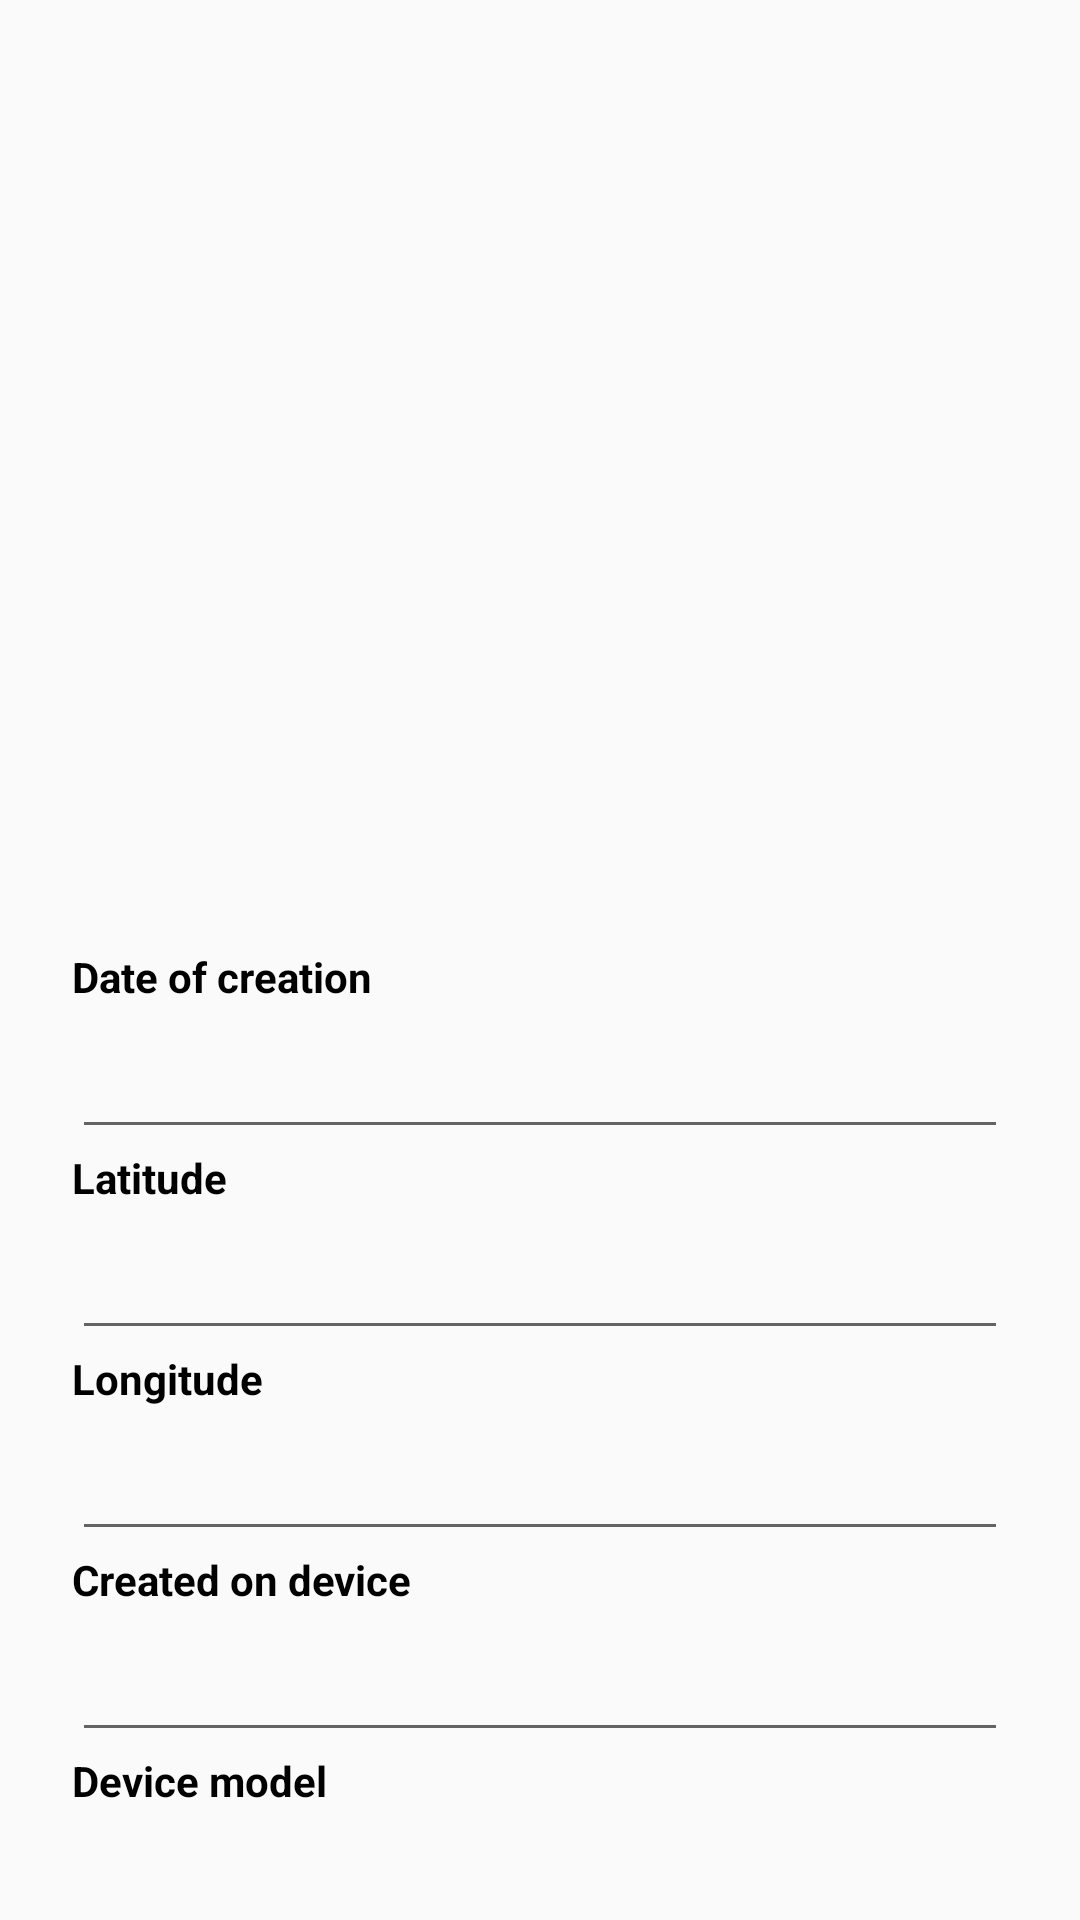

Android layout source for this screen:
<!-- AndroidManifest.xml: application theme Theme.Lab_6 -->
<!-- res/layout/fragment_second.xml -->
<?xml version="1.0" encoding="utf-8"?>
<androidx.constraintlayout.widget.ConstraintLayout xmlns:android="http://schemas.android.com/apk/res/android"
    xmlns:app="http://schemas.android.com/apk/res-auto"
    xmlns:tools="http://schemas.android.com/tools"
    android:id="@+id/ConstraintLayout"
    android:layout_width="match_parent"
    android:layout_height="match_parent"
    android:paddingLeft="24dp"
    android:paddingRight="24dp"
    tools:context=".SecondFragment">

    <TextView
        android:id="@+id/latitude_edit_label"
        android:layout_width="0dp"
        android:layout_height="wrap_content"
        android:fontFamily="sans-serif"
        android:text="@string/latitude"
        android:textColor="#000000"
        android:textStyle="bold"
        android:typeface="monospace"
        app:layout_constraintEnd_toEndOf="parent"
        app:layout_constraintStart_toStartOf="parent"
        app:layout_constraintTop_toBottomOf="@+id/creation_data_et" />

    <TextView
        android:id="@+id/model_creation_device_edit_label"
        android:layout_width="0dp"
        android:layout_height="wrap_content"
        android:fontFamily="sans-serif"
        android:text="@string/model_creation_device"
        android:textColor="#000000"
        android:textStyle="bold"
        android:typeface="monospace"
        app:layout_constraintEnd_toEndOf="parent"
        app:layout_constraintStart_toStartOf="parent"
        app:layout_constraintTop_toBottomOf="@+id/creation_device_et" />

    <TextView
        android:id="@+id/creation_device_edit_label"
        android:layout_width="0dp"
        android:layout_height="wrap_content"
        android:fontFamily="sans-serif"
        android:text="@string/creation_device"
        android:textColor="#000000"
        android:textStyle="bold"
        android:typeface="monospace"
        app:layout_constraintEnd_toEndOf="parent"
        app:layout_constraintStart_toStartOf="parent"
        app:layout_constraintTop_toBottomOf="@+id/longitude_et" />

    <TextView
        android:id="@+id/longitude_edit_label"
        android:layout_width="0dp"
        android:layout_height="wrap_content"
        android:fontFamily="sans-serif"
        android:text="@string/longitude"
        android:textColor="#000000"
        android:textStyle="bold"
        android:typeface="monospace"
        app:layout_constraintEnd_toEndOf="parent"
        app:layout_constraintStart_toStartOf="parent"
        app:layout_constraintTop_toBottomOf="@+id/latitude_et" />

    <TextView
        android:id="@+id/creation_date_edit_label"
        android:layout_width="0dp"
        android:layout_height="wrap_content"
        android:fontFamily="sans-serif"
        android:text="@string/creation_date"
        android:textColor="#000000"
        android:textStyle="bold"
        android:typeface="monospace"
        app:layout_constraintEnd_toEndOf="parent"
        app:layout_constraintStart_toStartOf="parent"
        app:layout_constraintTop_toBottomOf="@+id/imageView_edit" />

    <Button
        android:id="@+id/save_change_btn"
        android:layout_width="0dp"
        android:layout_height="wrap_content"
        android:layout_marginTop="8dp"
        android:text="@string/save"
        app:layout_constraintEnd_toEndOf="parent"
        app:layout_constraintHorizontal_bias="0.0"
        app:layout_constraintStart_toStartOf="parent"
        app:layout_constraintTop_toBottomOf="@+id/model_creation_device_et" />

    <ImageView
        android:id="@+id/imageView_edit"
        android:layout_width="300dp"
        android:layout_height="300dp"
        android:layout_marginTop="16dp"
        android:contentDescription="@string/todo"
        app:layout_constraintEnd_toEndOf="parent"
        app:layout_constraintStart_toStartOf="parent"
        app:layout_constraintTop_toTopOf="parent"
        tools:ignore="ImageContrastCheck"
        tools:src="?android:attr/galleryItemBackground" />

    <EditText
        android:id="@+id/creation_data_et"
        android:layout_width="0dp"
        android:layout_height="wrap_content"
        android:ems="10"
        android:inputType="date"
        android:minHeight="48dp"
        app:layout_constraintEnd_toEndOf="parent"
        app:layout_constraintStart_toStartOf="parent"
        app:layout_constraintTop_toBottomOf="@+id/creation_date_edit_label"
        android:autofillHints="" />

    <EditText
        android:id="@+id/latitude_et"
        android:layout_width="0dp"
        android:layout_height="wrap_content"
        android:autofillHints=""
        android:ems="10"
        android:inputType="none"
        android:minHeight="48dp"
        app:layout_constraintEnd_toEndOf="parent"
        app:layout_constraintStart_toStartOf="parent"
        app:layout_constraintTop_toBottomOf="@+id/latitude_edit_label" />

    <EditText
        android:id="@+id/longitude_et"
        android:layout_width="0dp"
        android:layout_height="wrap_content"
        android:autofillHints=""
        android:ems="10"
        android:inputType="none"
        android:minHeight="48dp"
        app:layout_constraintEnd_toEndOf="parent"
        app:layout_constraintStart_toStartOf="parent"
        app:layout_constraintTop_toBottomOf="@+id/longitude_edit_label" />

    <EditText
        android:id="@+id/creation_device_et"
        android:layout_width="0dp"
        android:layout_height="wrap_content"
        android:ems="10"
        android:inputType="textPersonName"
        android:minHeight="48dp"
        app:layout_constraintEnd_toEndOf="parent"
        app:layout_constraintStart_toStartOf="parent"
        app:layout_constraintTop_toBottomOf="@+id/creation_device_edit_label"
        android:importantForAutofill="no" />

    <EditText
        android:id="@+id/model_creation_device_et"
        android:layout_width="0dp"
        android:layout_height="wrap_content"
        android:ems="10"
        android:inputType="textPersonName"
        android:minHeight="48dp"
        app:layout_constraintEnd_toEndOf="parent"
        app:layout_constraintStart_toStartOf="parent"
        app:layout_constraintTop_toBottomOf="@+id/model_creation_device_edit_label"
        android:autofillHints="" />

</androidx.constraintlayout.widget.ConstraintLayout>
<!-- resources referenced by this layout -->
<resources>
  <string name="creation_date">Date of creation</string>
  <string name="creation_device">Created on device</string>
  <string name="latitude">Latitude</string>
  <string name="longitude">Longitude</string>
  <string name="model_creation_device">Device model</string>
  <string name="save">Save</string>
  <string name="todo">TODO</string>
  <style name="Theme.Lab_6" parent="Theme.AppCompat.DayNight.NoActionBar">
          
          <item name="colorPrimary">@color/teal_200</item>
          <item name="colorPrimaryVariant">@color/teal_700</item>
          <item name="colorOnPrimary">@color/white</item>
          
          <item name="colorSecondary">@color/teal_200</item>
          <item name="colorSecondaryVariant">@color/teal_700</item>
          <item name="colorOnSecondary">@color/black</item>
          
          <item name="android:statusBarColor">#0E0E0E</item>
          
      </style>
  <!-- not gathered from this repository: default colours our renderer supplied (Android Studio template values) -->
  <color name="teal_200">#FF03DAC5</color>
  <color name="teal_700">#FF018786</color>
  <color name="black">#FF000000</color>
  <color name="white">#FFFFFFFF</color>
</resources>
